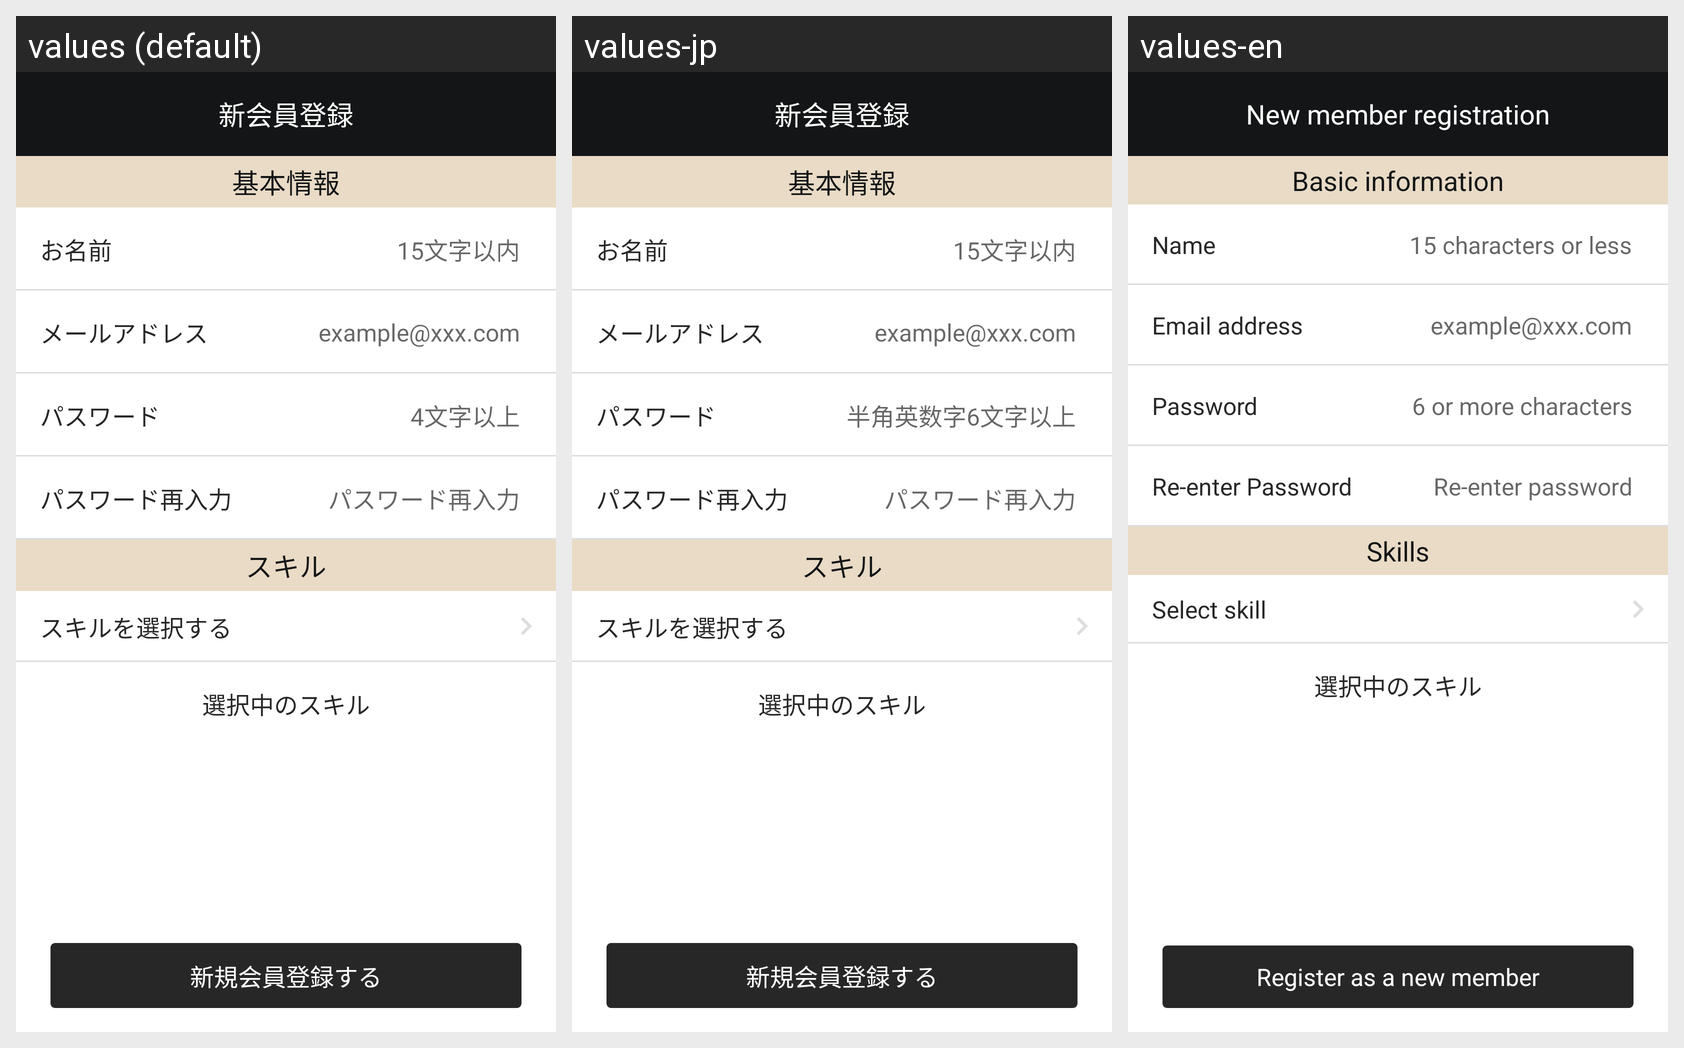

The same Android screen rendered under several of its app's locales, left to right. List the strings drawn on it with the default value and each locale's translation.
Android screen res/layout/activity_register.xml rendered under 3 locales, left to right: values (default), values-jp, values-en. Device: Nexus 5 (rendered at 1080×1920; each locale shown at half size, 540×960, under a caption strip naming it); theme AppTheme.
Strings drawn on this screen, with the default value and each locale's value (text and hints the layout hard-codes, and strings that could not be matched under every locale, appear in the picture but are not listed):

new_member_registeration
  values: 新会員登録
  values-jp: 新会員登録
  values-en: New member registration

basic_info
  values: 基本情報
  values-jp: 基本情報
  values-en: Basic information

name
  values: お名前
  values-jp: お名前
  values-en: Name

char_limit
  values: 15文字以内
  values-jp: 15文字以内
  values-en: 15 characters or less

mail_address
  values: メールアドレス
  values-jp: メールアドレス
  values-en: Email address

password
  values: パスワード
  values-jp: パスワード
  values-en: Password

four_or_more_char
  values: 4文字以上
  values-jp: 半角英数字6文字以上
  values-en: 6 or more characters

re_pass
  values: パスワード再入力
  values-jp: パスワード再入力
  values-en: Re-enter Password

re_enter_password
  values: パスワード再入力
  values-jp: パスワード再入力
  values-en: Re-enter password

skills
  values: スキル
  values-jp: スキル
  values-en: Skills

select_skill
  values: スキルを選択する
  values-jp: スキルを選択する
  values-en: Select skill

register_new_member
  values: 新規会員登録する
  values-jp: 新規会員登録する
  values-en: Register as a new member
